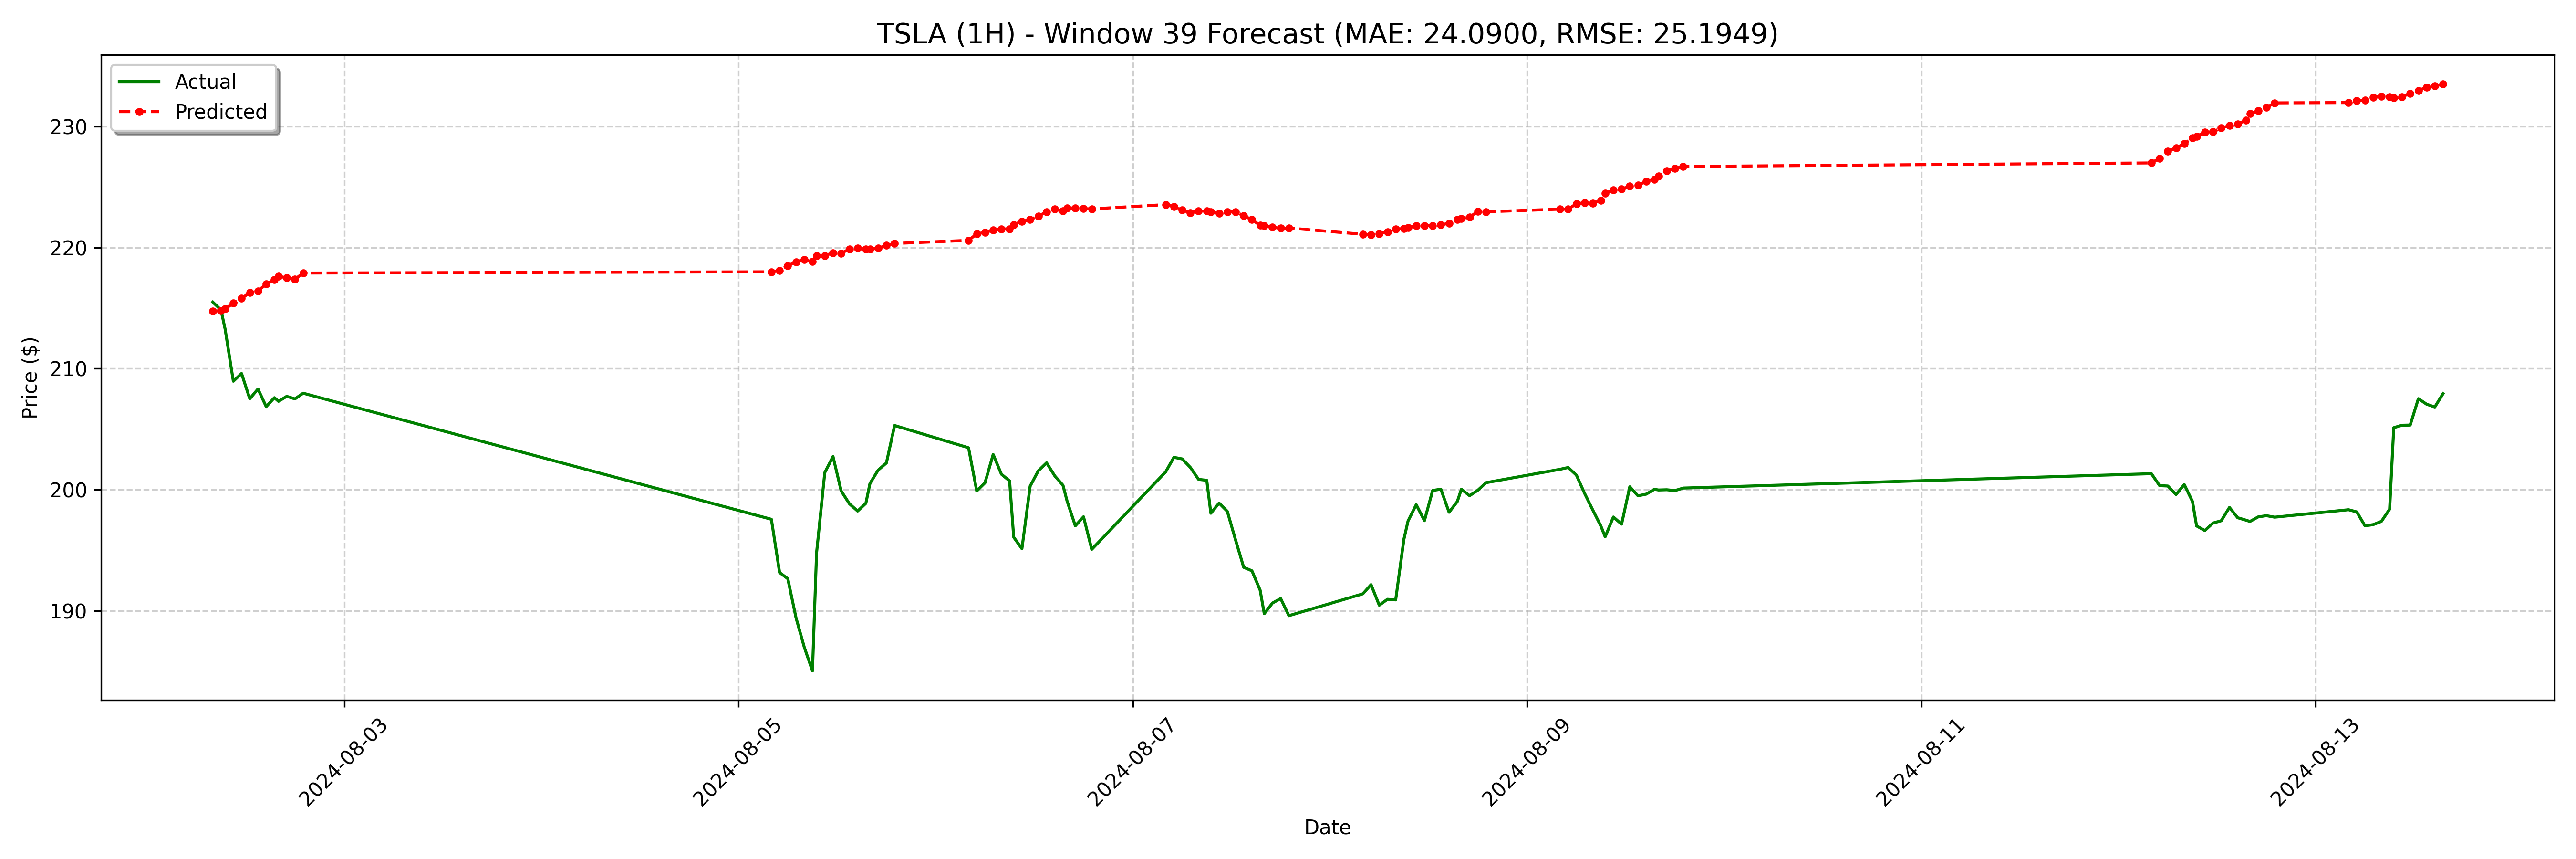

The file beside this chart, header and first rows:
date, actual, forecast
2024-08-02 08:00:00-04:00, 215.5, 214.7
2024-08-02 09:00:00-04:00, 214.8, 214.8
2024-08-02 09:30:00-04:00, 213.3, 214.9
2024-08-02 10:30:00-04:00, 209, 215.4
2024-08-02 11:30:00-04:00, 209.6, 215.8
2024-08-02 12:30:00-04:00, 207.5, 216.3
2024-08-02 13:30:00-04:00, 208.3, 216.4
2024-08-02 14:30:00-04:00, 206.9, 217
2024-08-02 15:30:00-04:00, 207.6, 217.3
2024-08-02 16:00:00-04:00, 207.3, 217.6
2024-08-02 17:00:00-04:00, 207.7, 217.5
2024-08-02 18:00:00-04:00, 207.5, 217.4
2024-08-02 19:00:00-04:00, 208, 217.9
2024-08-05 04:00:00-04:00, 197.6, 218
2024-08-05 05:00:00-04:00, 193.2, 218.1
2024-08-05 06:00:00-04:00, 192.6, 218.5
2024-08-05 07:00:00-04:00, 189.4, 218.8
2024-08-05 08:00:00-04:00, 187, 219
2024-08-05 09:00:00-04:00, 185, 218.9
2024-08-05 09:30:00-04:00, 194.8, 219.3
2024-08-05 10:30:00-04:00, 201.4, 219.3
2024-08-05 11:30:00-04:00, 202.7, 219.6
2024-08-05 12:30:00-04:00, 199.9, 219.5
2024-08-05 13:30:00-04:00, 198.8, 219.9
2024-08-05 14:30:00-04:00, 198.2, 219.9
2024-08-05 15:30:00-04:00, 198.9, 219.9
2024-08-05 16:00:00-04:00, 200.5, 219.9
2024-08-05 17:00:00-04:00, 201.6, 219.9
2024-08-05 18:00:00-04:00, 202.2, 220.2
2024-08-05 19:00:00-04:00, 205.3, 220.3
2024-08-06 04:00:00-04:00, 203.5, 220.6
2024-08-06 05:00:00-04:00, 199.9, 221.1
2024-08-06 06:00:00-04:00, 200.6, 221.3
2024-08-06 07:00:00-04:00, 202.9, 221.4
2024-08-06 08:00:00-04:00, 201.3, 221.5
2024-08-06 09:00:00-04:00, 200.7, 221.5
2024-08-06 09:30:00-04:00, 196.1, 221.9
2024-08-06 10:30:00-04:00, 195.1, 222.2
2024-08-06 11:30:00-04:00, 200.3, 222.3
2024-08-06 12:30:00-04:00, 201.6, 222.6
2024-08-06 13:30:00-04:00, 202.2, 222.9
2024-08-06 14:30:00-04:00, 201.1, 223.2
2024-08-06 15:30:00-04:00, 200.4, 223
2024-08-06 16:00:00-04:00, 199.1, 223.3
2024-08-06 17:00:00-04:00, 197, 223.3
2024-08-06 18:00:00-04:00, 197.8, 223.2
2024-08-06 19:00:00-04:00, 195.1, 223.2
2024-08-07 04:00:00-04:00, 201.5, 223.6
2024-08-07 05:00:00-04:00, 202.7, 223.4
2024-08-07 06:00:00-04:00, 202.5, 223.1
2024-08-07 07:00:00-04:00, 201.8, 222.9
2024-08-07 08:00:00-04:00, 200.8, 223
2024-08-07 09:00:00-04:00, 200.8, 223
2024-08-07 09:30:00-04:00, 198, 222.9
2024-08-07 10:30:00-04:00, 198.9, 222.8
2024-08-07 11:30:00-04:00, 198.2, 223
2024-08-07 12:30:00-04:00, 195.9, 222.9
2024-08-07 13:30:00-04:00, 193.6, 222.6
2024-08-07 14:30:00-04:00, 193.3, 222.3
2024-08-07 15:30:00-04:00, 191.7, 221.8
... 68 more rows
